3-way image classification set "dataset_balanced" from GitHub (TakanashaTaryu/Osteosarcoma-Histopathology-Classification); label vocabulary: non-tumor, non-viable tumor, viable tumor.

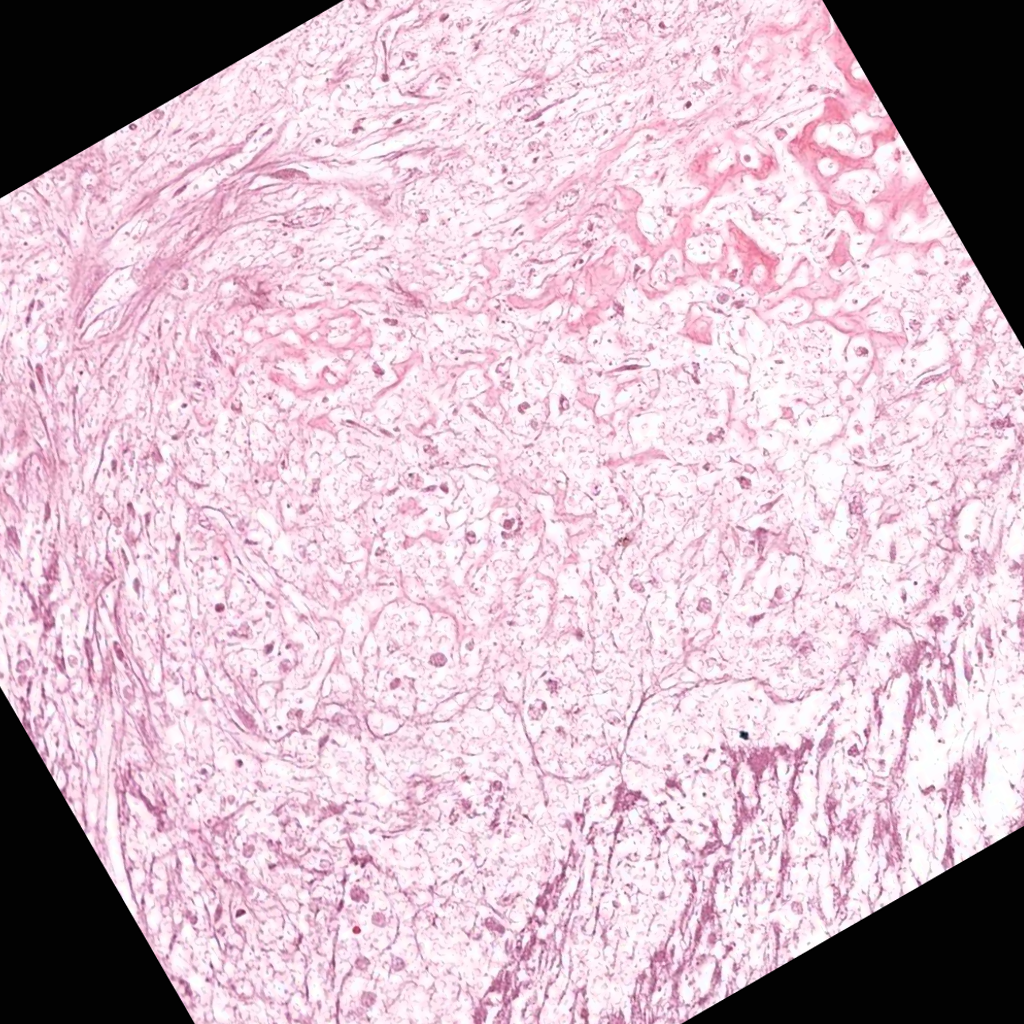
Label: non-viable tumor

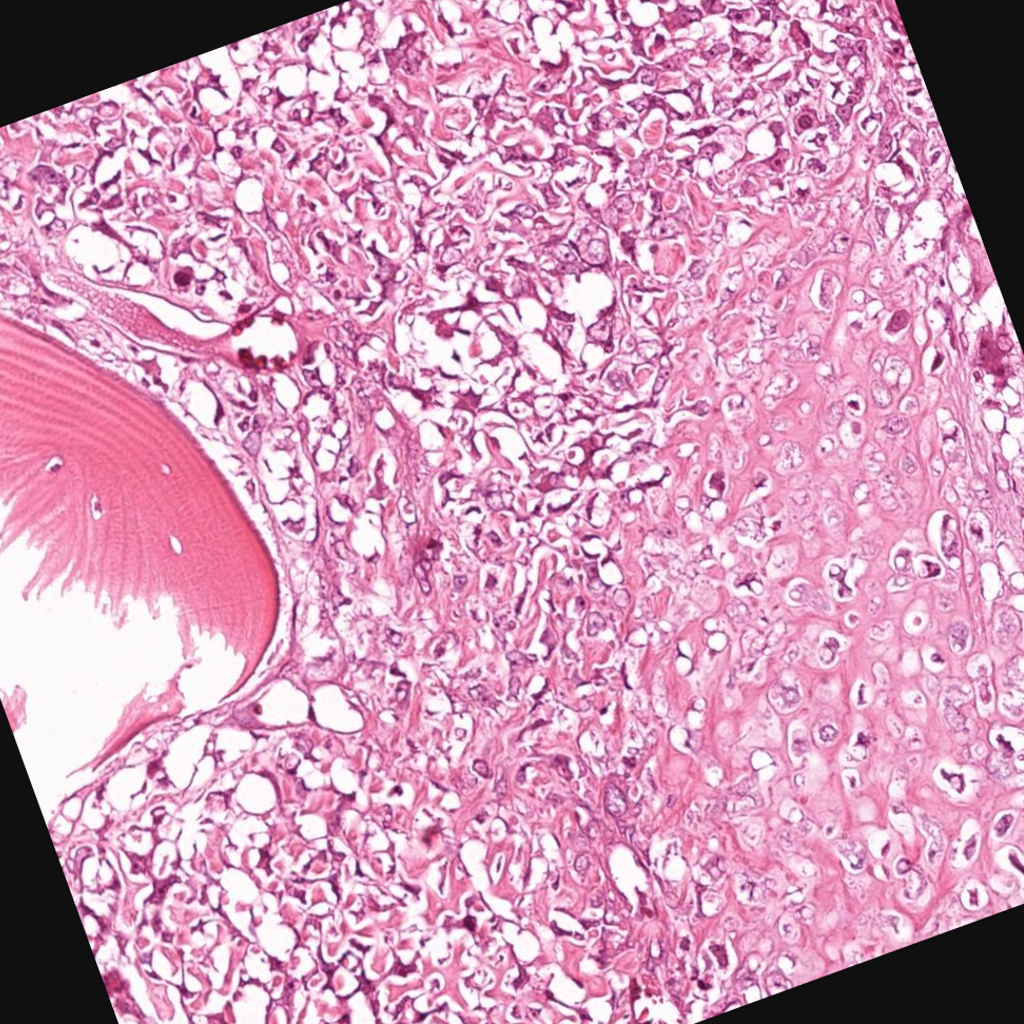
Label: viable tumor

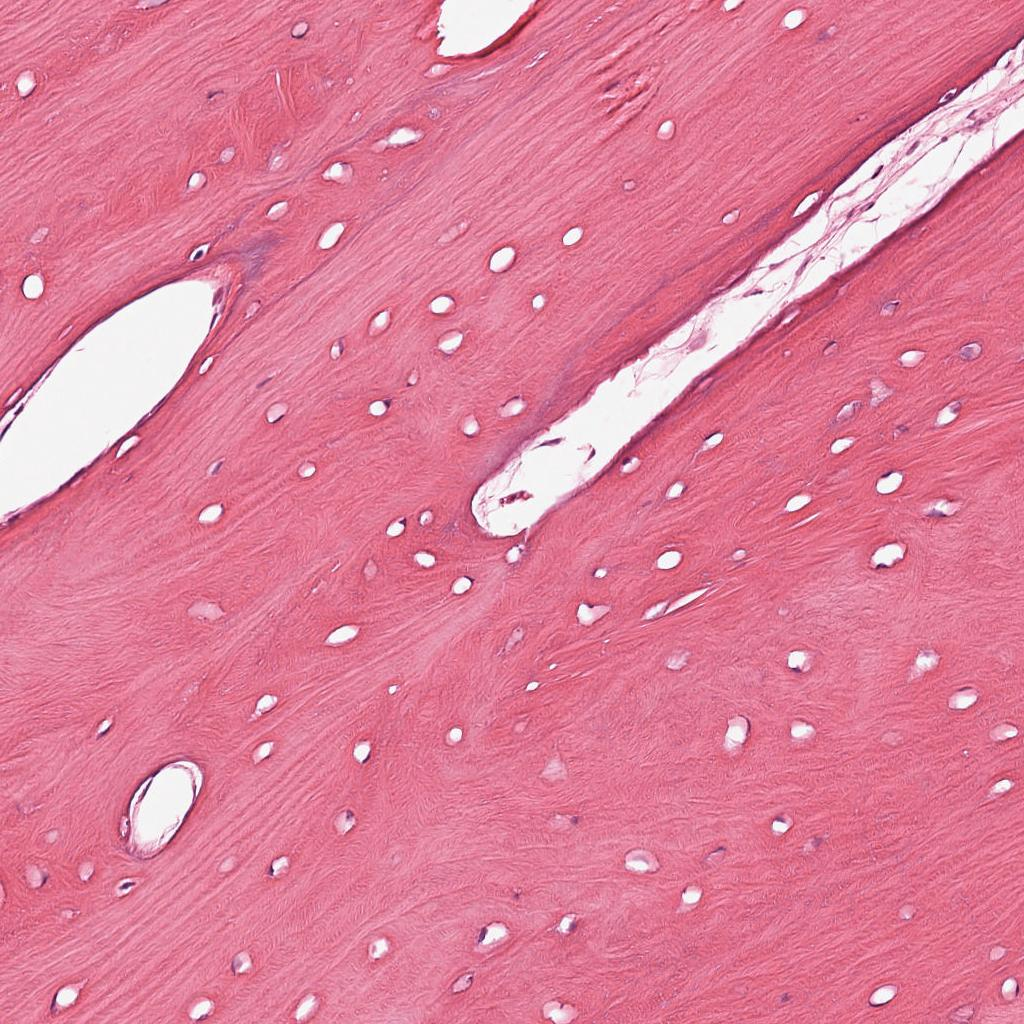
Label: non-tumor

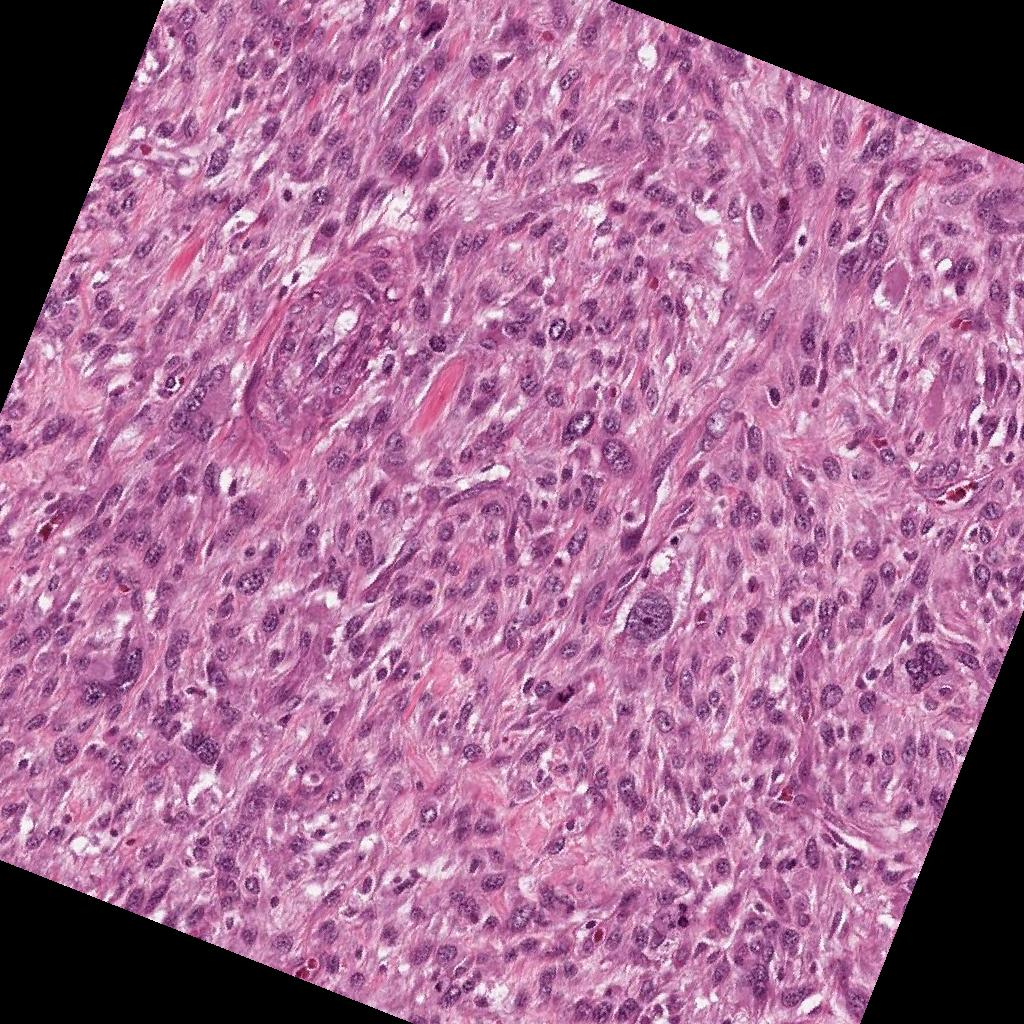
Label: viable tumor

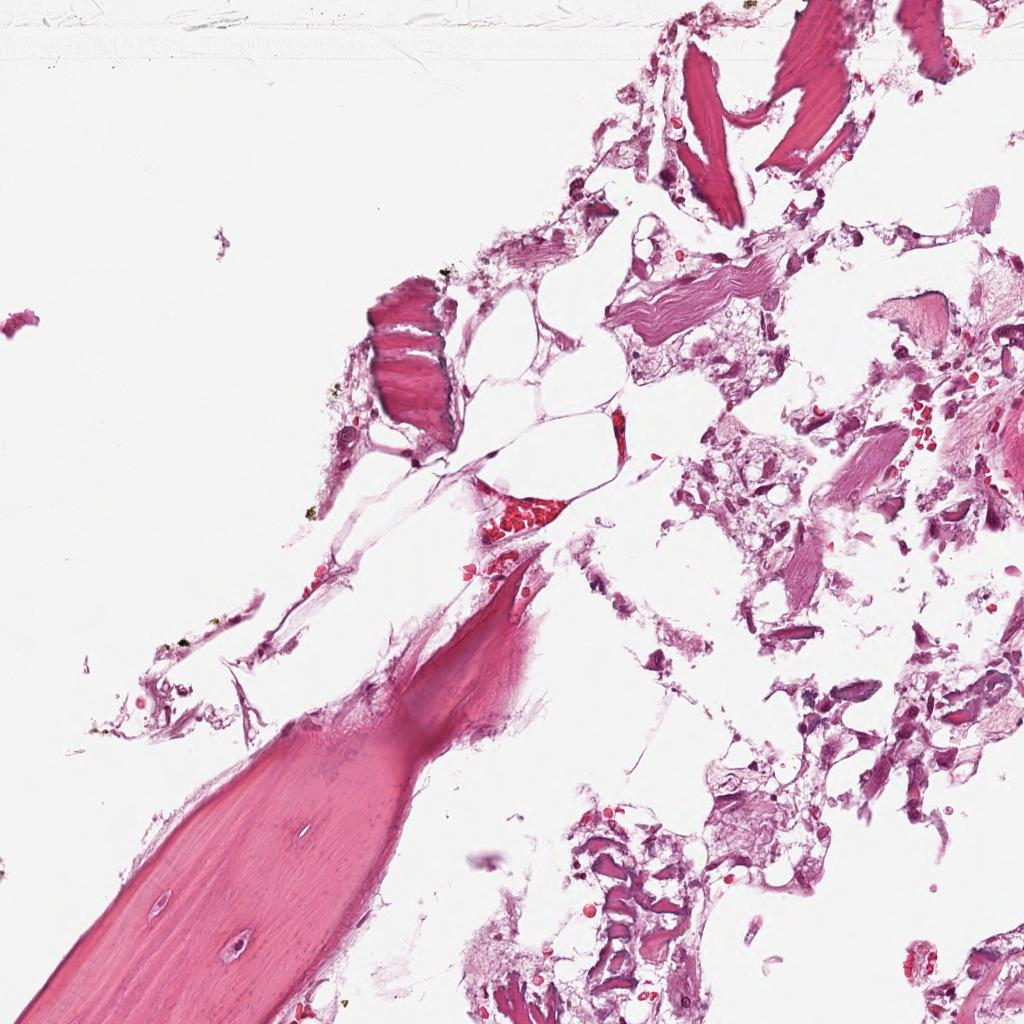
Label: non-tumor

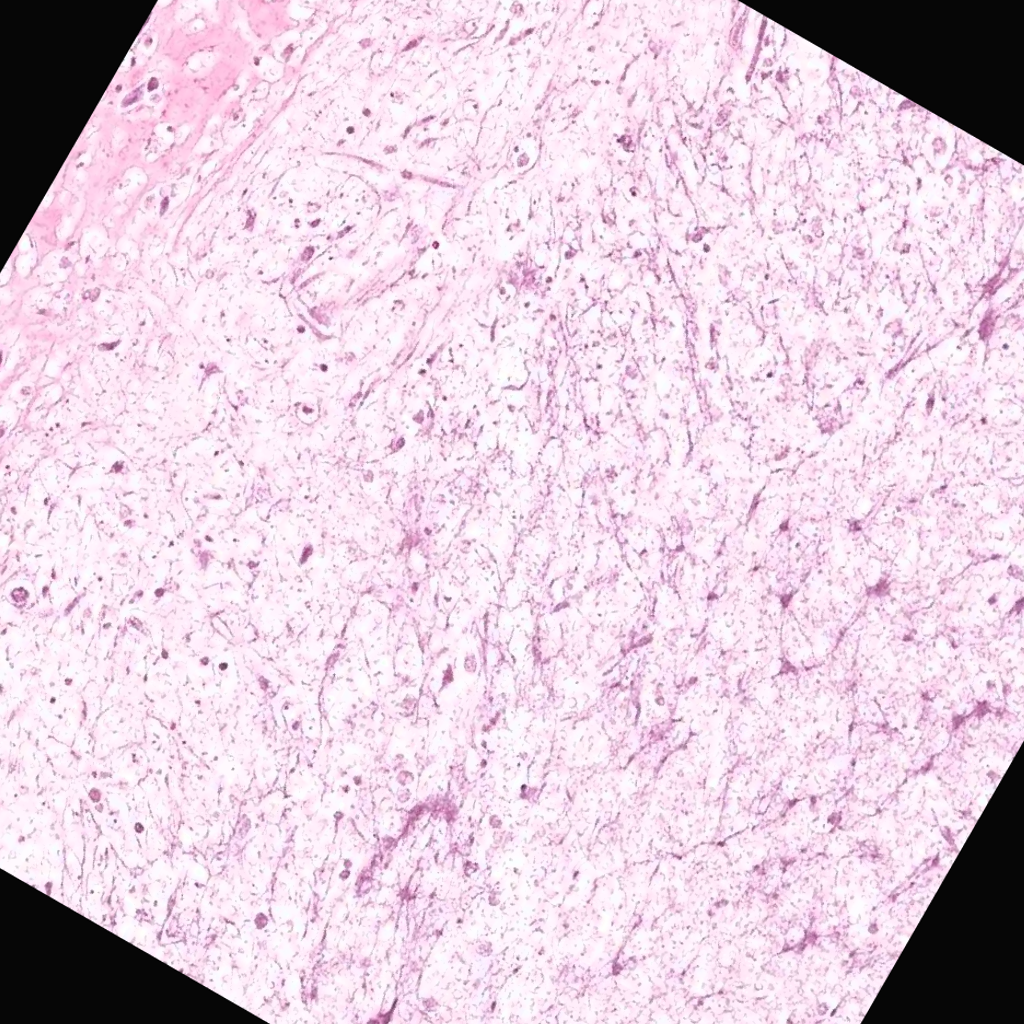
Label: non-viable tumor
